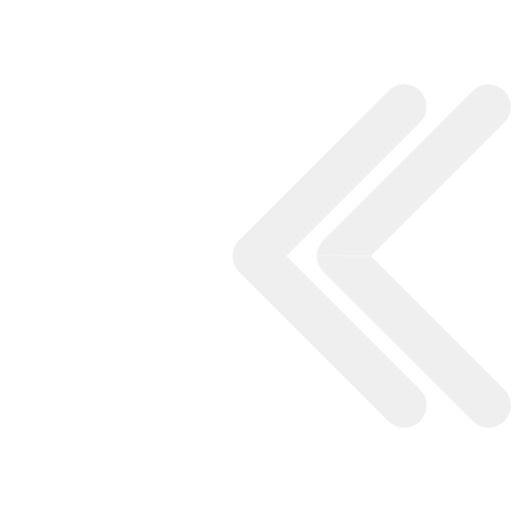
t = 0.00 s
t = 1.00 s: frame unchanged from t = 0.00 s, image omitted
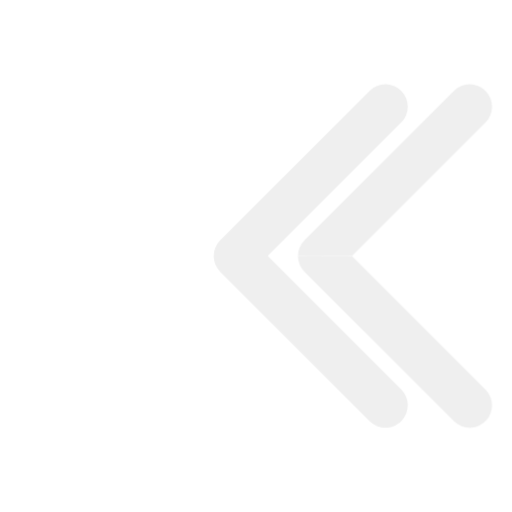
t = 1.08 s
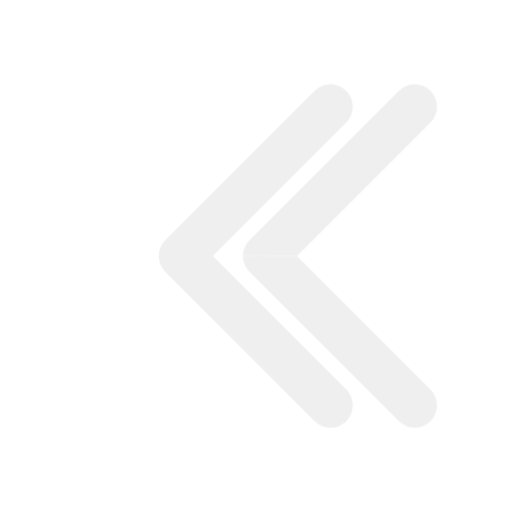
t = 1.17 s
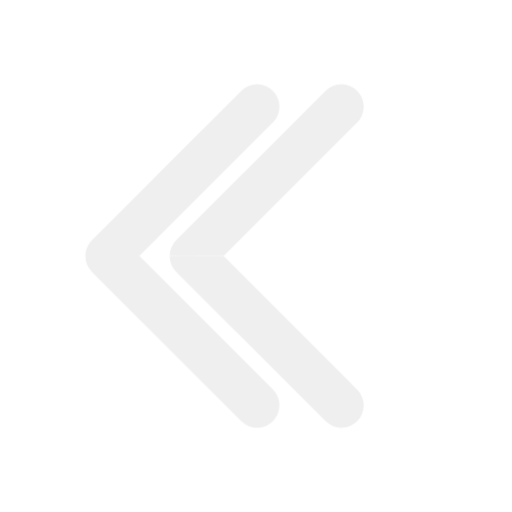
t = 1.33 s
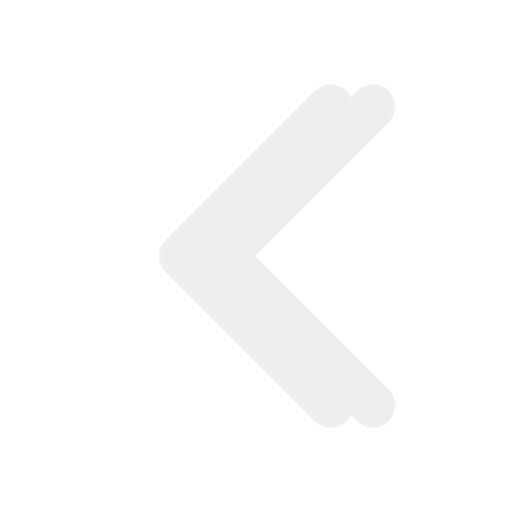
t = 1.67 s

The animated SVG that drew these frames (rendered in a browser with its animation timeline set to each time). Animation: 1 CSS @keyframes rule; one cycle of 2.00 s, repeats indefinitely.

<svg xmlns="http://www.w3.org/2000/svg" xmlns:svg="http://www.w3.org/2000/svg" id="svg1" width="100%" height="100%" version="1.1" viewBox="0 0 48 48"><namedview id="namedview1" cx="20.492" cy="19.684" bordercolor="#ffffff" borderopacity="1" current-layer="g1" deskcolor="#505050" pagecheckerboard="1" pagecolor="#505050" pageopacity="0" showpageshadow="0" zoom="8.662"/><style id="style1">@keyframes Combined-Shape_t{0%{transform:translate(7.9px,0);animation-timing-function:cubic-bezier(.42,0,.58,1)}33.3333%{transform:translate(-5.9px,0);animation-timing-function:cubic-bezier(.42,0,.58,1)}}</style><title id="title1">stat48_navigation_arrow_left</title><g id="g1" fill="#efefef"><path style="animation:Combined-Shape_t 1s linear infinite both" id="Combined-Shape" d="M 18.9698,24 31.4849,11.4849 c 0.8201,-0.8201 0.8201,-2.14972 0,-2.96982 -0.8201,-0.82011 -2.1497,-0.82011 -2.9698,0 l -14,14.00002 C 14.105,22.9251 13.9,23.4626 13.9,24 c 0,0.5374 0.205,1.0749 0.6151,1.4849 l 14,14 c 0.8201,0.8201 2.1497,0.8201 2.9698,0 0.8201,-0.8201 0.8201,-2.1497 0,-2.9698 z" label="Combined-Shape" transform="translate(7.9)"/><path style="animation:Combined-Shape_t 1s linear infinite both" id="path1" d="m 26.8698,24 12.5151,12.5151 c 0.8201,0.8201 0.8201,2.14972 0,2.96982 -0.8201,0.82011 -2.1497,0.82011 -2.9698,0 l -14,-14.00002 C 22.005,25.0749 21.8,24.5374 21.8,24 c 0,-0.02974 5.0698,0 5.0698,0 z" label="Combined-Shape" nodetypes="cssccsc"/><path style="animation:Combined-Shape_t 1s linear infinite both" id="path2" d="M 26.8698,24 39.3849,11.4849 c 0.8201,-0.8201 0.8201,-2.14972 0,-2.9698196 -0.8201,-0.82011 -2.1497,-0.82011 -2.9698,0 l -14,14.0000196 C 22.005,22.9251 21.8,23.4626 21.8,24 c 0,0.02974 5.0698,0 5.0698,0 z" label="Combined-Shape" nodetypes="cssccsc"/></g></svg>
